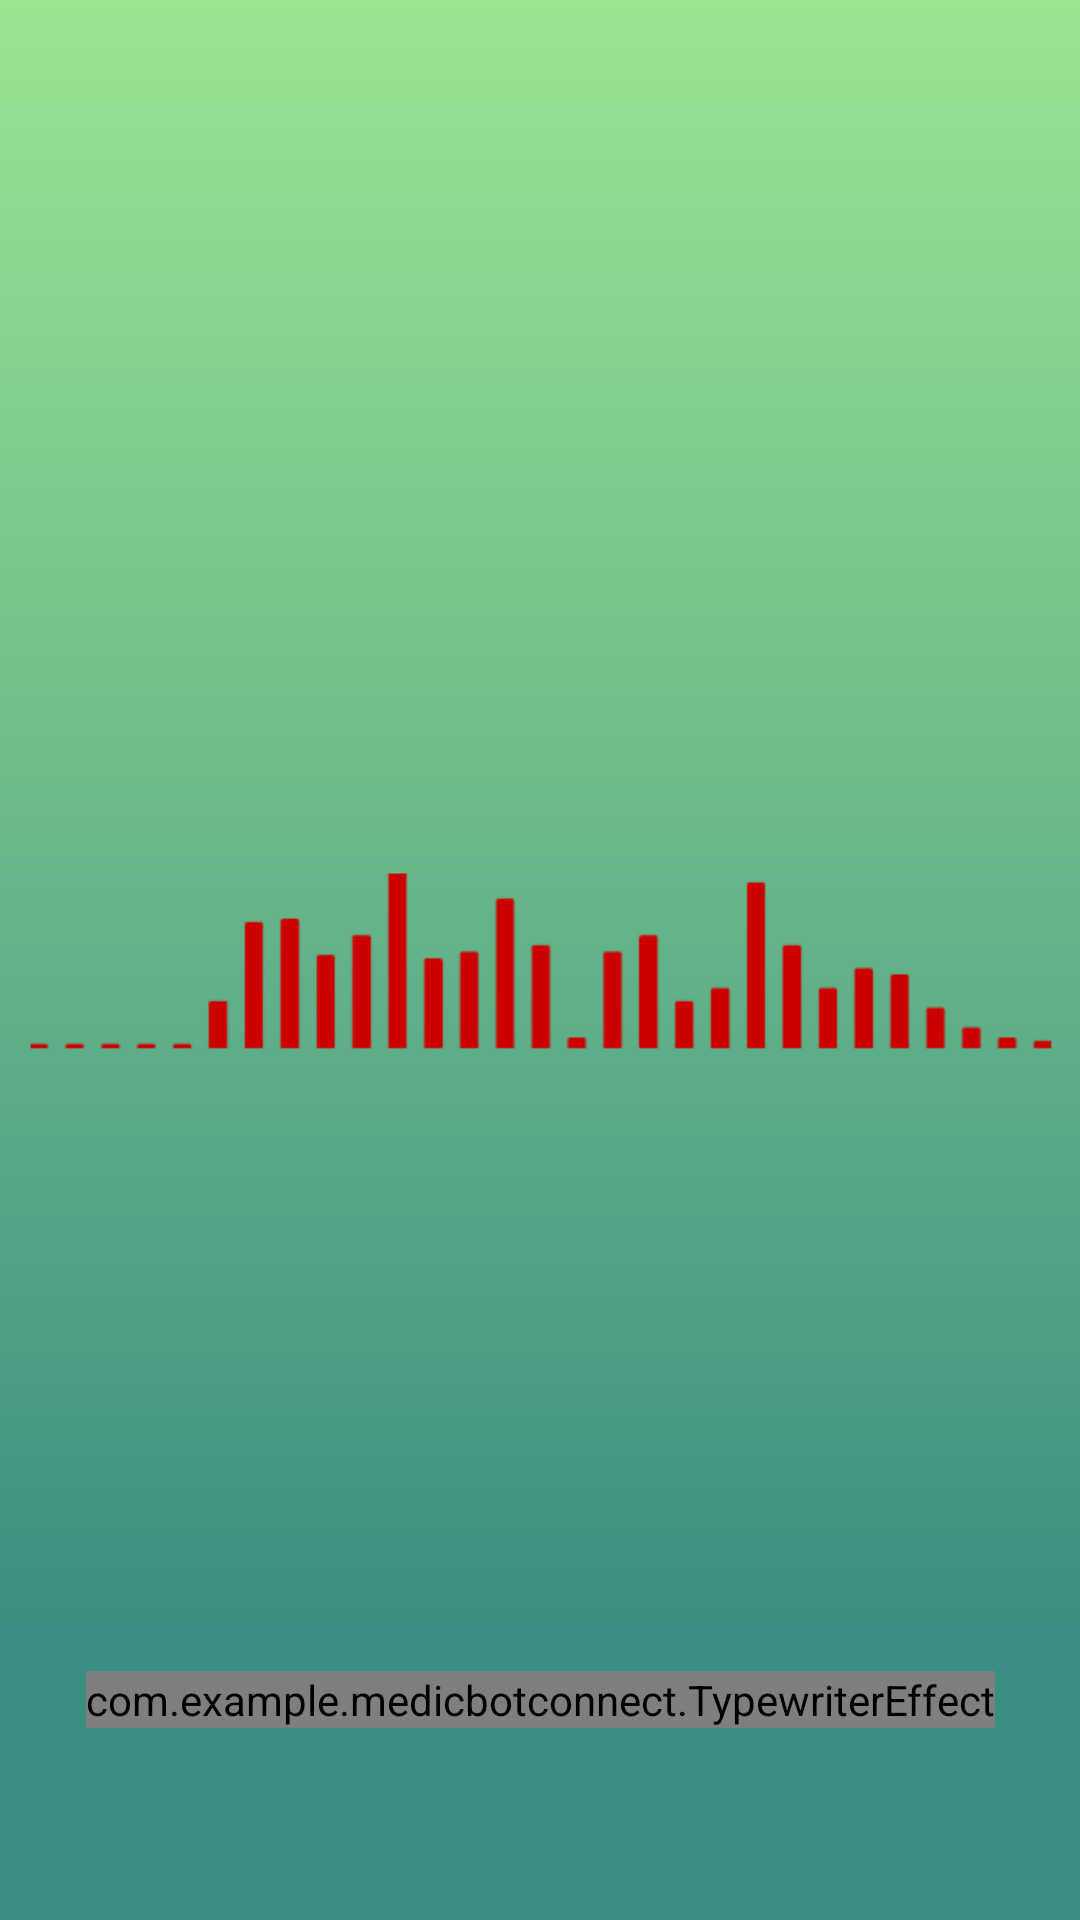

Reconstruct the res/layout file that produces this screen, plus the resources it refers to.
<!-- AndroidManifest.xml: application theme Theme.MedicBotConnect -->
<!-- res/layout/fragment_welcome.xml -->
<?xml version="1.0" encoding="utf-8"?>
<androidx.constraintlayout.widget.ConstraintLayout xmlns:android="http://schemas.android.com/apk/res/android"
    xmlns:app="http://schemas.android.com/apk/res-auto"
    xmlns:tools="http://schemas.android.com/tools"
    android:id="@+id/frameLayout3"
    android:layout_width="match_parent"
    android:layout_height="match_parent"
    tools:context=".FragmentWelcome"
    android:background="@drawable/gradient_drawable">

    <ImageView
        android:id="@+id/imageView6"
        android:layout_width="164dp"
        android:layout_height="122dp"
        android:layout_marginStart="24dp"
        android:layout_marginTop="24dp"
        app:layout_constraintStart_toStartOf="parent"
        app:layout_constraintTop_toTopOf="parent"
        app:srcCompat="@drawable/logo" />

    <com.example.medicbotconnect.TypewriterEffect
        android:id="@+id/welcomeText1"
        android:layout_width="wrap_content"
        android:layout_height="wrap_content"
        android:layout_marginBottom="64dp"
        android:text="TextView"
        android:textAlignment="center"
        android:textSize="22sp"
        app:fontFamily="@font/inter_extrabold"
        app:layout_constraintBottom_toBottomOf="parent"
        app:layout_constraintEnd_toEndOf="parent"
        app:layout_constraintStart_toStartOf="parent" />

    <ImageView
        android:id="@+id/imageView7"
        android:layout_width="wrap_content"
        android:layout_height="wrap_content"
        android:src="@drawable/testvis1"
        app:layout_constraintBottom_toBottomOf="parent"
        app:layout_constraintEnd_toEndOf="parent"
        app:layout_constraintStart_toStartOf="parent"
        app:layout_constraintTop_toTopOf="parent" />
</androidx.constraintlayout.widget.ConstraintLayout>
<!-- resources referenced by this layout -->
<resources>
  <!-- drawable gradient_drawable (drawable) -->
  <?xml version="1.0" encoding="utf-8"?>
  <shape xmlns:android="http://schemas.android.com/apk/res/android"
      android:shape="rectangle">
  <gradient
      android:startColor="#FF9BE492"
      android:centerColor="#3B8F82"
      android:endColor="#3B8F82"
      android:angle="270"
      android:centerX="0.85">
  </gradient>
  
  </shape>
  <!-- drawable testvis1: png bitmap (drawable, 5296 bytes) -->
  <style name="Theme.MedicBotConnect" parent="Base.Theme.MedicBotConnect">
          <item name="android:windowTranslucentStatus">true</item>
          <item name="android:windowTranslucentNavigation">true</item>
      </style>
  <style name="Base.Theme.MedicBotConnect" parent="Theme.Material3.DayNight.NoActionBar">
          
          
      </style>
</resources>
